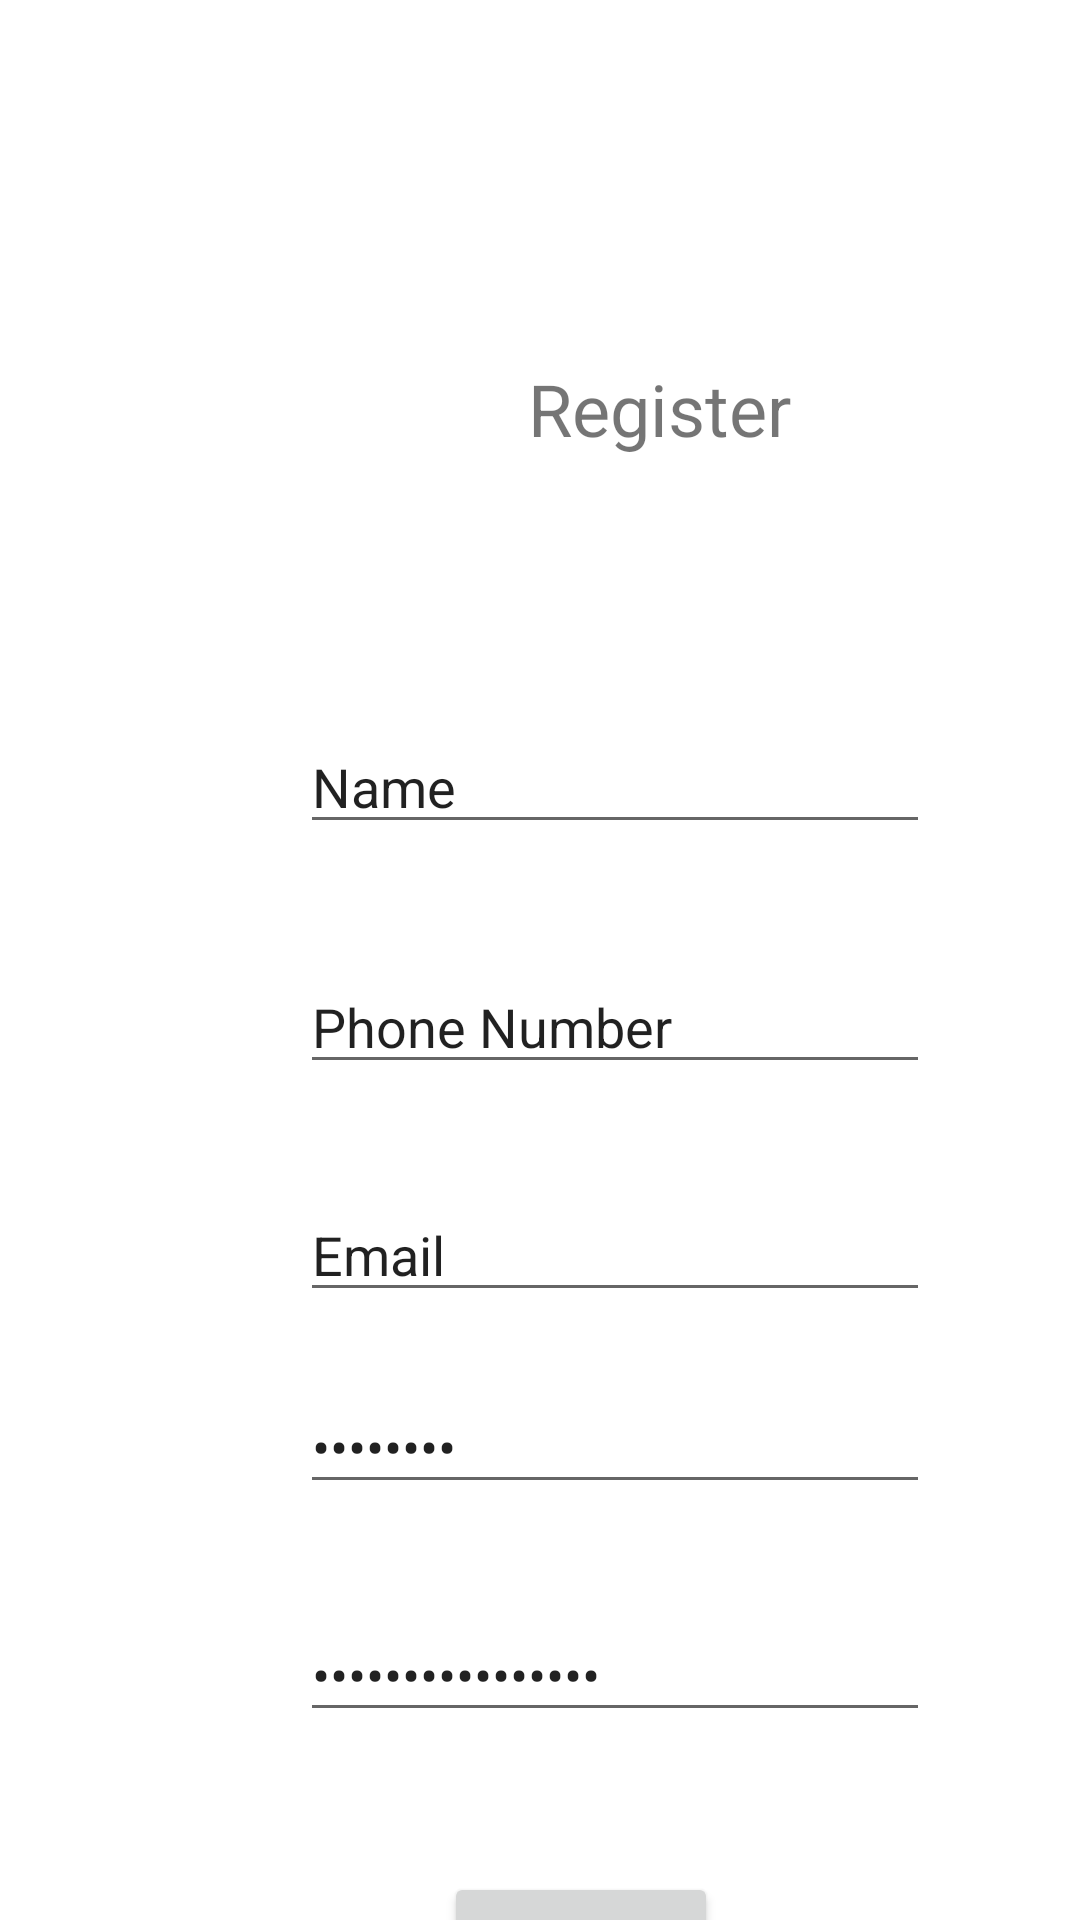

Layout XML and referenced resources for this Android screen:
<!-- AndroidManifest.xml: application theme AppTheme -->
<!-- res/layout/activity_sign_up.xml -->
<?xml version="1.0" encoding="utf-8"?>
<androidx.constraintlayout.widget.ConstraintLayout xmlns:android="http://schemas.android.com/apk/res/android"
    xmlns:app="http://schemas.android.com/apk/res-auto"
    xmlns:tools="http://schemas.android.com/tools"
    android:layout_width="match_parent"
    android:layout_height="match_parent"
    tools:context=".SignUpActivity">

    <TextView
        android:id="@+id/textView2"
        android:layout_width="wrap_content"
        android:layout_height="wrap_content"
        android:layout_marginStart="176dp"
        android:layout_marginTop="120dp"
        android:text="Register"
        android:textSize="24sp"
        app:layout_constraintStart_toStartOf="parent"
        app:layout_constraintTop_toTopOf="parent" />

    <EditText
        android:id="@+id/editTextTextPersonName2"
        android:layout_width="wrap_content"
        android:layout_height="wrap_content"
        android:layout_marginStart="100dp"
        android:layout_marginTop="240dp"
        android:ems="10"
        android:inputType="textPersonName"
        android:text="Name"
        app:layout_constraintStart_toStartOf="parent"
        app:layout_constraintTop_toTopOf="parent" />

    <EditText
        android:id="@+id/editTextPhone"
        android:layout_width="wrap_content"
        android:layout_height="wrap_content"
        android:layout_marginStart="100dp"
        android:layout_marginTop="320dp"
        android:ems="10"
        android:inputType="phone"
        android:text="Phone Number"
        app:layout_constraintStart_toStartOf="parent"
        app:layout_constraintTop_toTopOf="parent" />

    <EditText
        android:id="@+id/editTextTextEmailAddress2"
        android:layout_width="wrap_content"
        android:layout_height="wrap_content"
        android:layout_marginStart="100dp"
        android:layout_marginTop="396dp"
        android:ems="10"
        android:inputType="textEmailAddress"
        android:text="Email"
        app:layout_constraintStart_toStartOf="parent"
        app:layout_constraintTop_toTopOf="parent" />

    <EditText
        android:id="@+id/editTextTextPassword2"
        android:layout_width="wrap_content"
        android:layout_height="wrap_content"
        android:layout_marginStart="100dp"
        android:layout_marginTop="460dp"
        android:ems="10"
        android:inputType="textPassword"
        android:text="Password"
        app:layout_constraintStart_toStartOf="parent"
        app:layout_constraintTop_toTopOf="parent" />

    <EditText
        android:id="@+id/editTextTextPassword3"
        android:layout_width="wrap_content"
        android:layout_height="wrap_content"
        android:layout_marginStart="100dp"
        android:layout_marginTop="536dp"
        android:ems="10"
        android:inputType="textPassword"
        android:text="confirm password"
        app:layout_constraintStart_toStartOf="parent"
        app:layout_constraintTop_toTopOf="parent" />

    <Button
        android:id="@+id/button5"
        android:layout_width="wrap_content"
        android:layout_height="wrap_content"
        android:layout_marginStart="148dp"
        android:layout_marginTop="624dp"
        android:text="Register "
        app:layout_constraintStart_toStartOf="parent"
        app:layout_constraintTop_toTopOf="parent" />
</androidx.constraintlayout.widget.ConstraintLayout>
<!-- resources referenced by this layout -->
<resources>

</resources>
